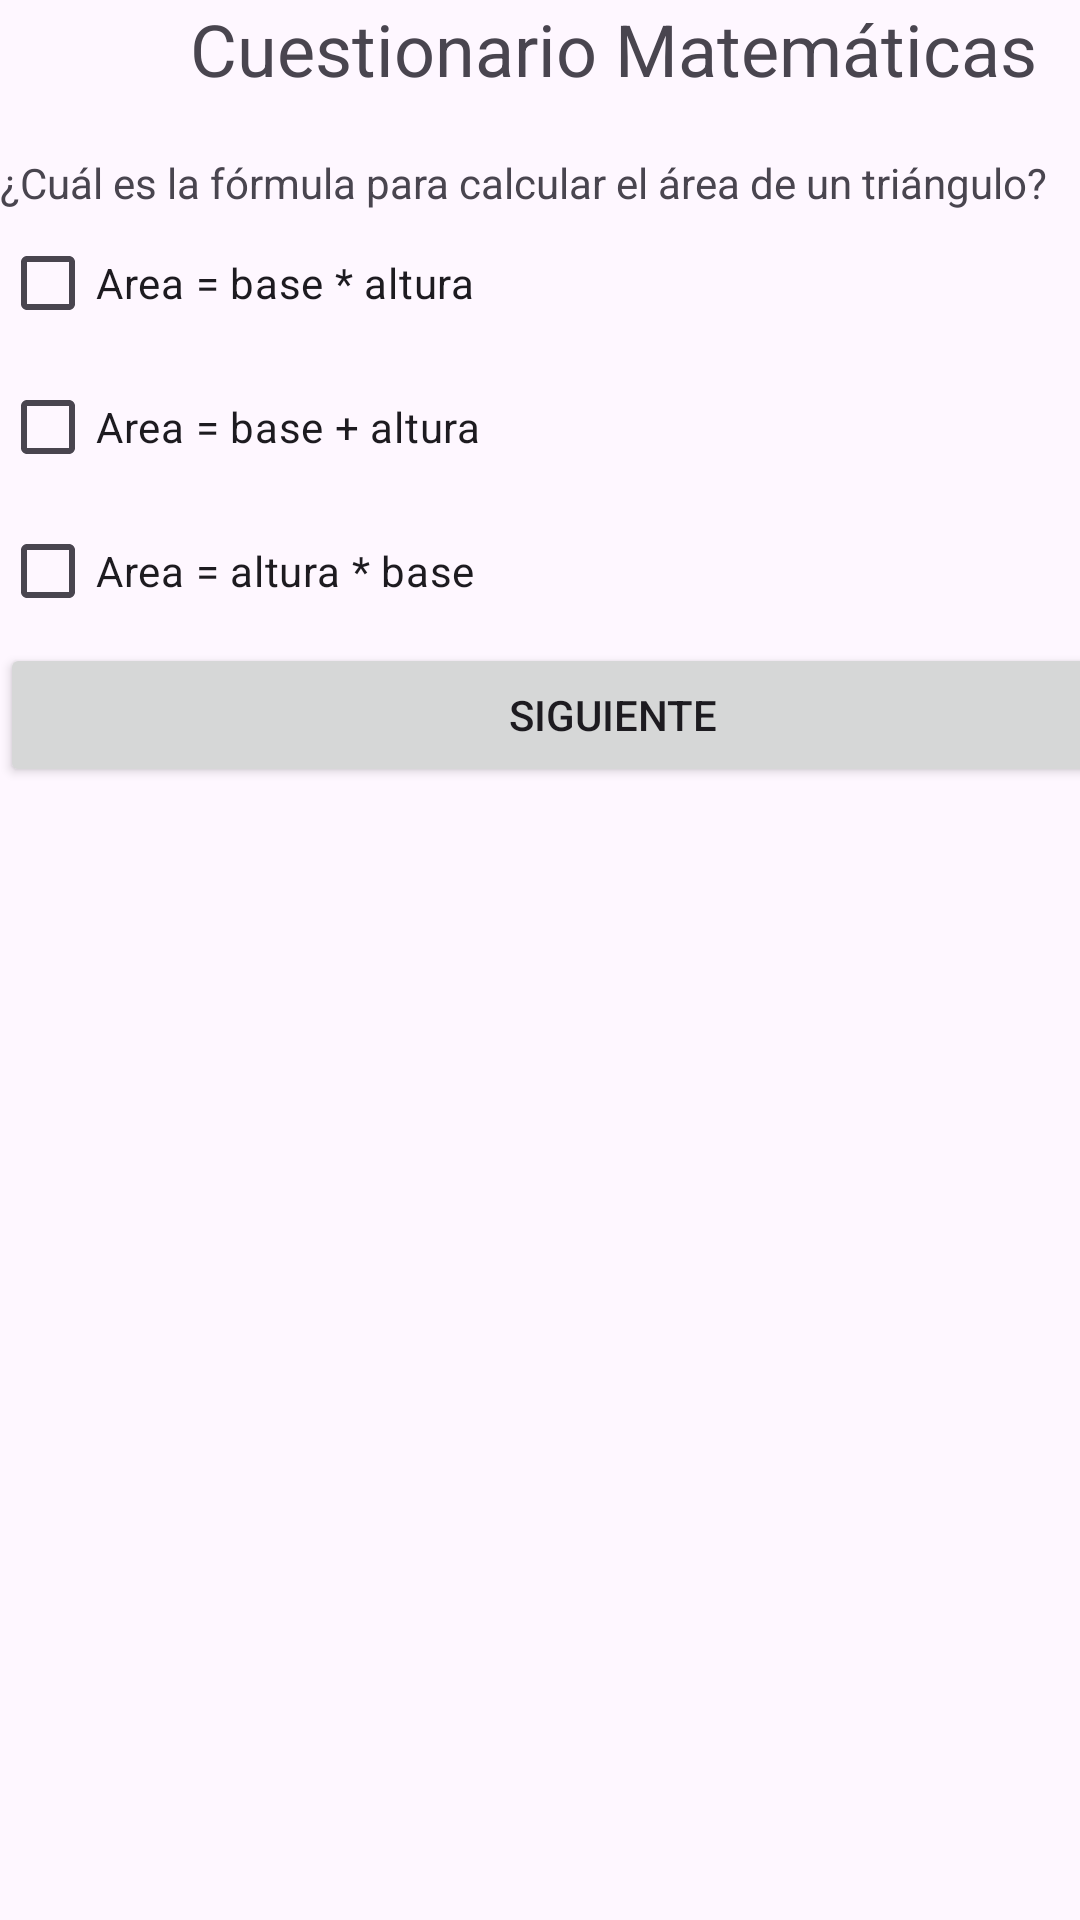

The Android layout XML behind this screen, and the referenced resources:
<!-- AndroidManifest.xml: application theme Theme.APP_CALIFICACIONES -->
<!-- res/layout/activity_form_mat3.xml -->
<?xml version="1.0" encoding="utf-8"?>
<androidx.constraintlayout.widget.ConstraintLayout xmlns:android="http://schemas.android.com/apk/res/android"
    xmlns:app="http://schemas.android.com/apk/res-auto"
    xmlns:tools="http://schemas.android.com/tools"
    android:id="@+id/main"
    android:layout_width="match_parent"
    android:layout_height="match_parent"
    tools:context=".formMat3">

    <LinearLayout
        android:layout_width="409dp"
        android:layout_height="729dp"
        android:orientation="vertical"
        tools:layout_editor_absoluteX="1dp"
        tools:layout_editor_absoluteY="1dp">

        <TextView
            android:id="@+id/textView9"
            android:layout_width="match_parent"
            android:layout_height="wrap_content"
            android:text="Cuestionario Matemáticas"
            android:textAlignment="center"
            android:textSize="24sp" />

        <TextView
            android:id="@+id/lbl_mat3"
            android:layout_width="match_parent"
            android:layout_height="wrap_content" />

        <TextView
            android:id="@+id/textView11"
            android:layout_width="match_parent"
            android:layout_height="wrap_content"
            android:text="¿Cuál es la fórmula para calcular el área de un triángulo?" />

        <CheckBox
            android:id="@+id/chk_mat31"
            android:layout_width="match_parent"
            android:layout_height="wrap_content"
            android:text="Area = base * altura " />

        <CheckBox
            android:id="@+id/chk_mat32"
            android:layout_width="match_parent"
            android:layout_height="wrap_content"
            android:text="Area = base + altura " />

        <CheckBox
            android:id="@+id/chk_mat33"
            android:layout_width="match_parent"
            android:layout_height="wrap_content"
            android:text="Area = altura * base" />

        <Button
            android:id="@+id/btn_mat31"
            android:layout_width="match_parent"
            android:layout_height="wrap_content"
            android:text="Siguiente" />
    </LinearLayout>
</androidx.constraintlayout.widget.ConstraintLayout>
<!-- resources referenced by this layout -->
<resources>
  <style name="Theme.APP_CALIFICACIONES" parent="Base.Theme.APP_CALIFICACIONES" />
  <style name="Base.Theme.APP_CALIFICACIONES" parent="Theme.Material3.DayNight.NoActionBar">
          
          
      </style>
</resources>
